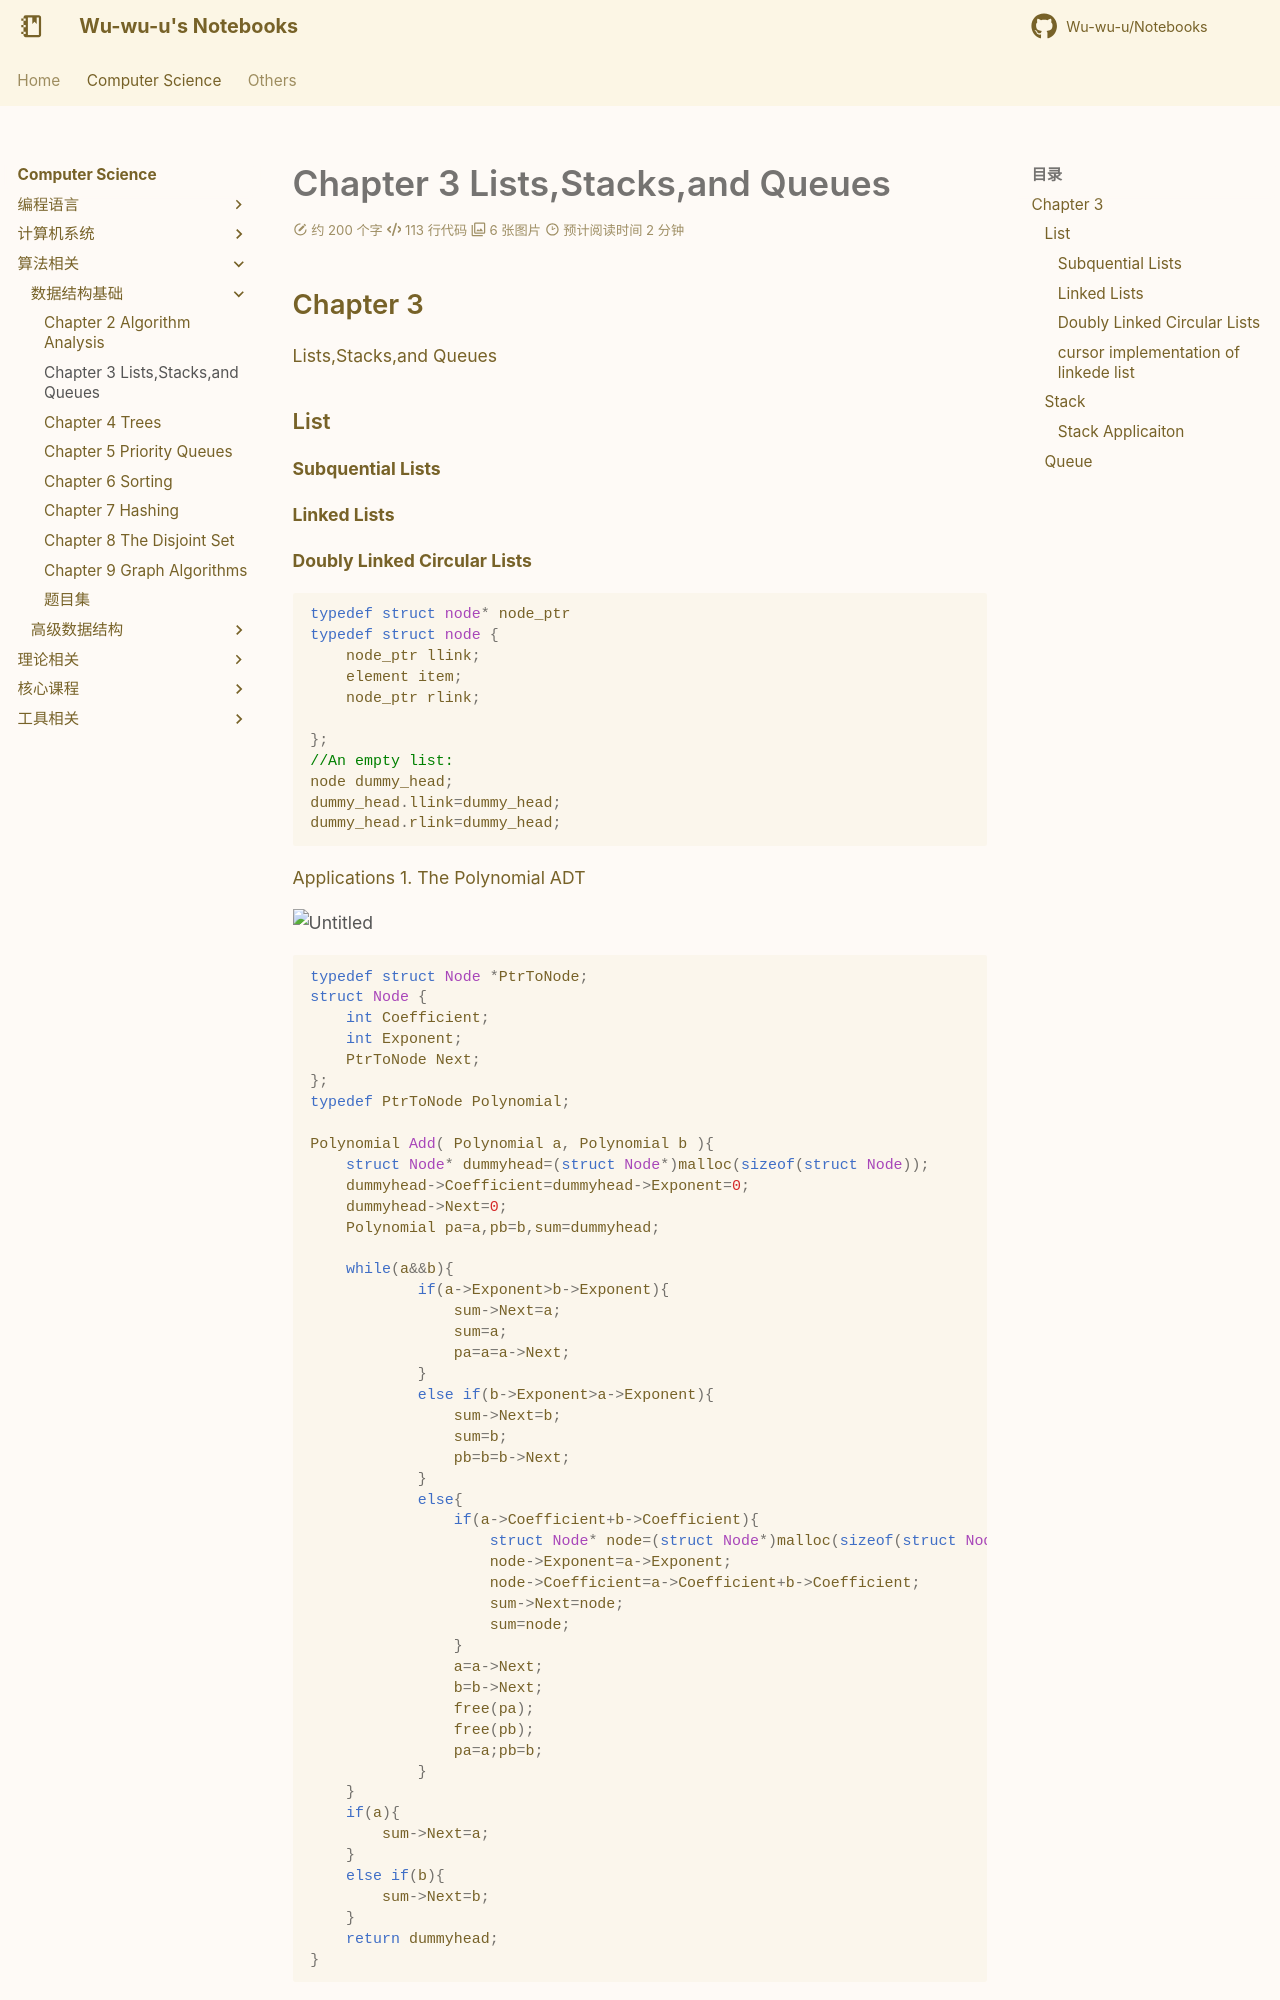

repository: Wu-wu-u/Notebooks · page: cs/algorithm/FDS/chapter3/index.html · generator: mkdocs

## Chapter 3
Lists,Stacks,and Queues

### List

#### Subquential Lists

#### Linked Lists

#### Doubly Linked Circular Lists

```c
typedef struct node* node_ptr
typedef struct node {
	node_ptr llink;
	element item;
	node_ptr rlink;

};
//An empty list:
node dummy_head;
dummy_head.llink=dummy_head;
dummy_head.rlink=dummy_head;
```

Applications
1. The Polynomial ADT

![Untitled](Fundamentals%20of%20Data%20Structures%20505ba7ea12b7454ab10fc2d6a857950f/Untitled.png)

```c
typedef struct Node *PtrToNode;
struct Node {
    int Coefficient;
    int Exponent;
    PtrToNode Next;
};
typedef PtrToNode Polynomial;

Polynomial Add( Polynomial a, Polynomial b ){
    struct Node* dummyhead=(struct Node*)malloc(sizeof(struct Node));
    dummyhead->Coefficient=dummyhead->Exponent=0;
    dummyhead->Next=0;
    Polynomial pa=a,pb=b,sum=dummyhead;
    
    while(a&&b){
            if(a->Exponent>b->Exponent){
                sum->Next=a;
                sum=a;
                pa=a=a->Next;
            }
            else if(b->Exponent>a->Exponent){
                sum->Next=b;
                sum=b;
                pb=b=b->Next;
            }
            else{
                if(a->Coefficient+b->Coefficient){
                    struct Node* node=(struct Node*)malloc(sizeof(struct Node));
                    node->Exponent=a->Exponent;
                    node->Coefficient=a->Coefficient+b->Coefficient;
                    sum->Next=node;
                    sum=node;
                }
                a=a->Next;
                b=b->Next;
                free(pa);
                free(pb);
                pa=a;pb=b;
            }
    }
    if(a){
        sum->Next=a;
    }
    else if(b){
        sum->Next=b;
    }
    return dummyhead;
}
```

1. Multilists

e.g.
